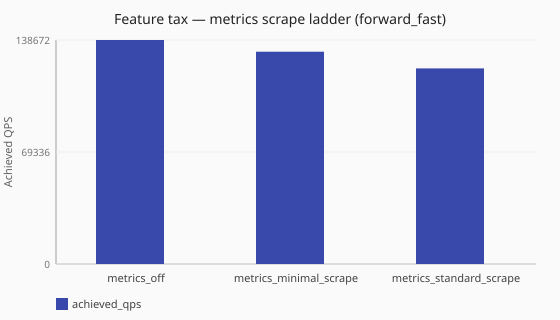

The file beside this chart, header and first rows:
scenario_id, runtime, achieved_qps, latency_avg_ms, queries_sent, queries_completed, queries_lost, workers
feature-tax-metrics-off-scrape-ladder-fo…, sync, 138672, 2.2, 1390396, 1387024, 3377, ingress_workers=2
feature-tax-metrics-minimal-scrape-ladde…, sync, 131435, 2.1, 1318106, 1314639, 3467, ingress_workers=2
feature-tax-metrics-standard-scrape-ladd…, sync, 121094, 1.5, 1214666, 1211244, 3508, ingress_workers=2
